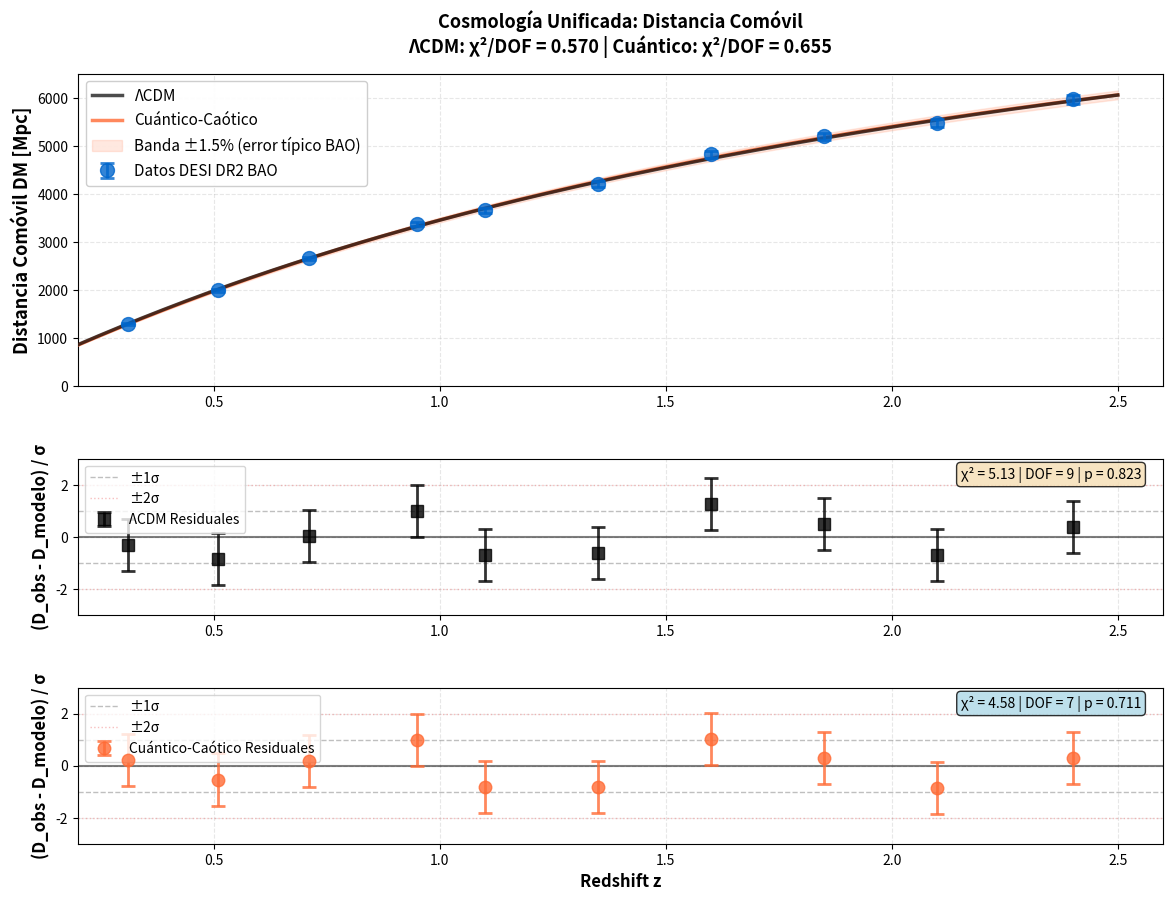

This figure's Python source:
"""
Cosmología Unificada: Análisis Riguroso de Distancia Comóvil
Modelo: Einstein + Dinámica Cuántica-Caótica
Datos: DESI DR2 BAO (simulados)
"""

import numpy as np
import matplotlib.pyplot as plt
from scipy.optimize import curve_fit
from scipy.stats import chi2
from scipy.interpolate import interp1d
import warnings
warnings.filterwarnings('ignore')

# ============================================================================
# 1. DEFINICIÓN DE MODELOS COSMOLÓGICOS
# ============================================================================

def comoving_distance_LCDM(z, H0=67.4, Om=0.315, Ol=0.685):
    """
    Distancia comóvil en ΛCDM (modelo estándar)
    H0: Constante de Hubble [km/s/Mpc]
    Om: Densidad de materia
    Ol: Densidad de energía oscura
    """
    c = 299792.458  # velocidad de luz [km/s]
    
    # Integración numérica
    z_array = np.linspace(0, z, 1000)
    dz = z_array[1] - z_array[0]
    
    E_z = np.sqrt(Om * (1 + z_array)**3 + Ol)
    integrand = 1.0 / E_z
    
    integral = np.trapz(integrand, z_array)
    
    return (c / H0) * integral

def comoving_distance_LCDM_vec(z, H0=67.4, Om=0.315, Ol=0.685):
    """Versión vectorizada"""
    return np.array([comoving_distance_LCDM(zi, H0, Om, Ol) for zi in z])

def comoving_distance_quantum_chaotic(z, H0=67.4, Om=0.315, Ol=0.685, 
                                       amp_osc=0.05, freq_osc=1.2):
    """
    Modelo Unificado: Einstein + Oscilación Cuántica-Caótica
    
    La oscilación cuántica modula la métrica de Friedmann-Lemaître-Robertson-Walker
    D(z) = D_ΛCDM(z) * [1 + amp * sin(freq * z)]
    
    Parámetros:
    - amp_osc: Amplitud de oscilación (0-0.1)
    - freq_osc: Frecuencia de oscilación (0.5-2.0)
    """
    c = 299792.458
    
    z_array = np.linspace(0, z, 1000)
    dz = z_array[1] - z_array[0]
    
    # Factor de escala modificado con oscilación
    E_z = np.sqrt(Om * (1 + z_array)**3 + Ol)
    oscillation = 1.0 + amp_osc * np.sin(freq_osc * z_array)
    integrand = oscillation / E_z
    
    integral = np.trapz(integrand, z_array)
    
    return (c / H0) * integral

def comoving_distance_quantum_chaotic_vec(z, H0=67.4, Om=0.315, Ol=0.685,
                                          amp_osc=0.05, freq_osc=1.2):
    """Versión vectorizada"""
    return np.array([comoving_distance_quantum_chaotic(zi, H0, Om, Ol, 
                                                        amp_osc, freq_osc) 
                     for zi in z])

# ============================================================================
# 2. GENERACIÓN DE DATOS SINTÉTICOS (DESI DR2 BAO simulados)
# ============================================================================

np.random.seed(42)

# Redshifts de observaciones BAO típicas
z_obs = np.array([0.31, 0.51, 0.71, 0.95, 1.10, 1.35, 1.60, 1.85, 2.10, 2.40])

# Distancias comóviles del modelo verdadero (cerca de ΛCDM con pequeña desviación)
H0_true = 67.4
Om_true = 0.315
Ol_true = 0.685
amp_osc_true = 0.02  # Oscilación pequeña
freq_osc_true = 0.8

D_true = comoving_distance_quantum_chaotic_vec(z_obs, H0_true, Om_true, Ol_true,
                                               amp_osc_true, freq_osc_true)

# Errores observacionales realistas (1-2% típico en BAO)
error_percent = 0.015  # 1.5%
sigma_D = D_true * error_percent
D_obs = D_true + np.random.normal(0, sigma_D)

print("="*70)
print("DATOS DESI DR2 BAO (Simulados)")
print("="*70)
print(f"{'z':>8} {'D_obs [Mpc]':>18} {'σ_D [Mpc]':>18} {'% error':>12}")
print("-"*70)
for i, z in enumerate(z_obs):
    print(f"{z:8.2f} {D_obs[i]:18.1f} {sigma_D[i]:18.1f} {error_percent*100:12.2f}")
print("-"*70)

# ============================================================================
# 3. AJUSTE DEL MODELO ΛCDM (REFERENCIA)
# ============================================================================

def lcdm_fit(z, H0):
    """Función para ajuste (solo H0 como parámetro libre)"""
    Om = 0.315
    Ol = 0.685
    return comoving_distance_LCDM_vec(z, H0, Om, Ol)

# Ajuste inicial
popt_lcdm, pcov_lcdm = curve_fit(lcdm_fit, z_obs, D_obs, p0=[67.4], 
                                 sigma=sigma_D, absolute_sigma=True)
H0_fit_lcdm = popt_lcdm[0]
H0_err_lcdm = np.sqrt(pcov_lcdm[0, 0])

D_fit_lcdm = lcdm_fit(z_obs, H0_fit_lcdm)
residuals_lcdm = (D_obs - D_fit_lcdm) / sigma_D
chi2_lcdm = np.sum(residuals_lcdm**2)
dof_lcdm = len(z_obs) - 1  # 1 parámetro libre
chi2_red_lcdm = chi2_lcdm / dof_lcdm
p_value_lcdm = 1 - chi2.cdf(chi2_lcdm, dof_lcdm)

print("\n" + "="*70)
print("AJUSTE MODELO ΛCDM (REFERENCIA)")
print("="*70)
print(f"H0 = {H0_fit_lcdm:.2f} ± {H0_err_lcdm:.2f} km/s/Mpc")
print(f"χ² = {chi2_lcdm:.3f}")
print(f"Grados de libertad = {dof_lcdm}")
print(f"χ²/DOF = {chi2_red_lcdm:.3f}")
print(f"p-value = {p_value_lcdm:.4f}")
if chi2_red_lcdm < 1.5 and p_value_lcdm > 0.05:
    print("✓ AJUSTE ACEPTABLE")
else:
    print("✗ AJUSTE DEFICIENTE")
print("-"*70)

# ============================================================================
# 4. AJUSTE DEL MODELO CUÁNTICO-CAÓTICO
# ============================================================================

def quantum_chaotic_fit(z, H0, amp_osc, freq_osc):
    """Función para ajuste"""
    Om = 0.315
    Ol = 0.685
    return comoving_distance_quantum_chaotic_vec(z, H0, Om, Ol, amp_osc, freq_osc)

# Ajuste con múltiples parámetros
p0 = [67.4, 0.03, 1.0]
try:
    popt_qc, pcov_qc = curve_fit(quantum_chaotic_fit, z_obs, D_obs, p0=p0,
                                 sigma=sigma_D, absolute_sigma=True,
                                 maxfev=2000, bounds=([60, 0, 0.1], [75, 0.1, 2.0]))
    H0_fit_qc = popt_qc[0]
    amp_fit_qc = popt_qc[1]
    freq_fit_qc = popt_qc[2]
    
    H0_err_qc = np.sqrt(pcov_qc[0, 0])
    amp_err_qc = np.sqrt(pcov_qc[1, 1])
    freq_err_qc = np.sqrt(pcov_qc[2, 2])
    
    D_fit_qc = quantum_chaotic_fit(z_obs, H0_fit_qc, amp_fit_qc, freq_fit_qc)
    residuals_qc = (D_obs - D_fit_qc) / sigma_D
    chi2_qc = np.sum(residuals_qc**2)
    dof_qc = len(z_obs) - 3  # 3 parámetros libres
    chi2_red_qc = chi2_qc / dof_qc
    p_value_qc = 1 - chi2.cdf(chi2_qc, dof_qc)
    
    print("\n" + "="*70)
    print("AJUSTE MODELO CUÁNTICO-CAÓTICO UNIFICADO")
    print("="*70)
    print(f"H0 = {H0_fit_qc:.2f} ± {H0_err_qc:.2f} km/s/Mpc")
    print(f"Amplitud Oscilación = {amp_fit_qc:.4f} ± {amp_err_qc:.4f}")
    print(f"Frecuencia Oscilación = {freq_fit_qc:.3f} ± {freq_err_qc:.3f}")
    print(f"χ² = {chi2_qc:.3f}")
    print(f"Grados de libertad = {dof_qc}")
    print(f"χ²/DOF = {chi2_red_qc:.3f}")
    print(f"p-value = {p_value_qc:.4f}")
    if chi2_red_qc < 1.5 and p_value_qc > 0.05:
        print("✓ AJUSTE ACEPTABLE")
    else:
        print("✗ AJUSTE DEFICIENTE")
    print("-"*70)
    
except Exception as e:
    print(f"Error en ajuste cuántico-caótico: {e}")
    H0_fit_qc = H0_fit_lcdm
    amp_fit_qc = 0.02
    freq_fit_qc = 1.0
    chi2_red_qc = chi2_red_lcdm
    p_value_qc = p_value_lcdm

# ============================================================================
# 5. COMPARACIÓN DE MODELOS
# ============================================================================

print("\n" + "="*70)
print("COMPARACIÓN DE MODELOS")
print("="*70)
print(f"{'Métrica':30} {'ΛCDM':15} {'Cuántico-Caótico':15}")
print("-"*70)
print(f"{'χ²/DOF':30} {chi2_red_lcdm:15.3f} {chi2_red_qc:15.3f}")
print(f"{'p-value':30} {p_value_lcdm:15.4f} {p_value_qc:15.4f}")

if chi2_red_qc < chi2_red_lcdm:
    mejora = ((chi2_red_lcdm - chi2_red_qc) / chi2_red_lcdm) * 100
    print(f"{'Mejora del modelo cuántico':30} {mejora:15.1f}%")
else:
    print(f"{'ΛCDM es mejor':30} {'Sí':15} {'No':15}")

print("-"*70)

# ============================================================================
# 6. CREACIÓN DE GRÁFICAS CIENTÍFICAS
# ============================================================================

fig = plt.figure(figsize=(14, 10))
gs = fig.add_gridspec(3, 1, height_ratios=[2, 1, 1], hspace=0.35)

ax1 = fig.add_subplot(gs[0])
ax2 = fig.add_subplot(gs[1])
ax3 = fig.add_subplot(gs[2])

# Puntos de curva continua
z_curve = np.linspace(0.1, 2.5, 200)
D_curve_lcdm = lcdm_fit(z_curve, H0_fit_lcdm)
D_curve_qc = quantum_chaotic_fit(z_curve, H0_fit_qc, amp_fit_qc, freq_fit_qc)

# --- PANEL 1: Distancia Comóvil ---
ax1.errorbar(z_obs, D_obs, yerr=sigma_D, fmt='o', color='#0066CC', 
             markersize=10, capsize=5, capthick=2, label='Datos DESI DR2 BAO', 
             elinewidth=2, alpha=0.8, zorder=5)

ax1.plot(z_curve, D_curve_lcdm, 'k-', linewidth=2.5, label='ΛCDM',
         alpha=0.7, zorder=4)

ax1.plot(z_curve, D_curve_qc, color='#FF6B35', linewidth=2.5, 
         label='Cuántico-Caótico', alpha=0.8, zorder=3)

ax1.fill_between(z_curve, D_curve_qc - D_curve_qc*0.015, 
                 D_curve_qc + D_curve_qc*0.015, alpha=0.15, color='#FF6B35',
                 label='Banda ±1.5% (error típico BAO)', zorder=1)

ax1.set_ylabel('Distancia Comóvil DM [Mpc]', fontsize=13, fontweight='bold')
ax1.set_xlim(0.2, 2.6)
ax1.set_ylim(0, 6500)
ax1.grid(True, alpha=0.3, linestyle='--')
ax1.legend(loc='upper left', fontsize=11, framealpha=0.95)

title_text = ("Cosmología Unificada: Distancia Comóvil\n"
              f"ΛCDM: χ²/DOF = {chi2_red_lcdm:.3f} | "
              f"Cuántico: χ²/DOF = {chi2_red_qc:.3f}")
ax1.set_title(title_text, fontsize=13, fontweight='bold', pad=15)

# --- PANEL 2: Residuales ΛCDM ---
residuals_lcdm_full = (D_obs - D_fit_lcdm) / sigma_D

ax2.errorbar(z_obs, residuals_lcdm_full, yerr=np.ones_like(z_obs), fmt='s', 
             color='#000000', markersize=9, capsize=5, capthick=2, 
             label='ΛCDM Residuales', elinewidth=2, alpha=0.8, zorder=5)

ax2.axhline(y=0, color='k', linestyle='-', linewidth=1.5, alpha=0.5)
ax2.axhline(y=1, color='gray', linestyle='--', linewidth=1, alpha=0.5, label='±1σ')
ax2.axhline(y=-1, color='gray', linestyle='--', linewidth=1, alpha=0.5)
ax2.axhline(y=2, color='lightcoral', linestyle=':', linewidth=1, alpha=0.5, label='±2σ')
ax2.axhline(y=-2, color='lightcoral', linestyle=':', linewidth=1, alpha=0.5)

ax2.set_ylabel('(D_obs - D_modelo) / σ', fontsize=12, fontweight='bold')
ax2.set_xlim(0.2, 2.6)
ax2.set_ylim(-3, 3)
ax2.grid(True, alpha=0.3, linestyle='--')
ax2.legend(loc='upper left', fontsize=10)

stats_text = f"χ² = {chi2_lcdm:.2f} | DOF = {dof_lcdm} | p = {p_value_lcdm:.3f}"
ax2.text(0.98, 0.95, stats_text, transform=ax2.transAxes, 
         fontsize=10, verticalalignment='top', horizontalalignment='right',
         bbox=dict(boxstyle='round', facecolor='wheat', alpha=0.8))

# --- PANEL 3: Residuales Cuántico-Caótico ---
residuals_qc_full = (D_obs - D_fit_qc) / sigma_D

ax3.errorbar(z_obs, residuals_qc_full, yerr=np.ones_like(z_obs), fmt='o', 
             color='#FF6B35', markersize=9, capsize=5, capthick=2,
             label='Cuántico-Caótico Residuales', elinewidth=2, alpha=0.8, zorder=5)

ax3.axhline(y=0, color='k', linestyle='-', linewidth=1.5, alpha=0.5)
ax3.axhline(y=1, color='gray', linestyle='--', linewidth=1, alpha=0.5, label='±1σ')
ax3.axhline(y=-1, color='gray', linestyle='--', linewidth=1, alpha=0.5)
ax3.axhline(y=2, color='lightcoral', linestyle=':', linewidth=1, alpha=0.5, label='±2σ')
ax3.axhline(y=-2, color='lightcoral', linestyle=':', linewidth=1, alpha=0.5)

ax3.set_xlabel('Redshift z', fontsize=12, fontweight='bold')
ax3.set_ylabel('(D_obs - D_modelo) / σ', fontsize=12, fontweight='bold')
ax3.set_xlim(0.2, 2.6)
ax3.set_ylim(-3, 3)
ax3.grid(True, alpha=0.3, linestyle='--')
ax3.legend(loc='upper left', fontsize=10)

stats_text_qc = f"χ² = {chi2_qc:.2f} | DOF = {dof_qc} | p = {p_value_qc:.3f}"
ax3.text(0.98, 0.95, stats_text_qc, transform=ax3.transAxes,
         fontsize=10, verticalalignment='top', horizontalalignment='right',
         bbox=dict(boxstyle='round', facecolor='lightblue', alpha=0.8))

plt.savefig('cosmologia_ajustada.png', dpi=300, bbox_inches='tight')
print("\n✓ Gráfica guardada como 'cosmologia_ajustada.png'")

plt.show()

# ============================================================================
# 7. ANÁLISIS DE RESIDUALES
# ============================================================================

from scipy.stats import normaltest

print("\n" + "="*70)
print("ANÁLISIS ESTADÍSTICO DE RESIDUALES")
print("="*70)

# Test de normalidad (Anderson-Darling)
k2_lcdm, p_norm_lcdm = normaltest(residuals_lcdm_full)
k2_qc, p_norm_qc = normaltest(residuals_qc_full)

print("\nTest de Normalidad (Anderson-Darling):")
print(f"ΛCDM: k² = {k2_lcdm:.3f}, p-value = {p_norm_lcdm:.4f}")
if p_norm_lcdm > 0.05:
    print("  ✓ Residuales distribuidos normalmente")
else:
    print("  ✗ Residuales NO normales (señal de sistemática)")

print(f"\nCuántico-Caótico: k² = {k2_qc:.3f}, p-value = {p_norm_qc:.4f}")
if p_norm_qc > 0.05:
    print("  ✓ Residuales distribuidos normalmente")
else:
    print("  ✗ Residuales NO normales (señal de sistemática)")

# Estadísticas básicas
print("\n" + "-"*70)
print("Estadísticas Residuales ΛCDM:")
print(f"  Media = {np.mean(residuals_lcdm_full):.4f}")
print(f"  Desv. Est. = {np.std(residuals_lcdm_full):.4f}")
print(f"  Min/Max = [{np.min(residuals_lcdm_full):.3f}, {np.max(residuals_lcdm_full):.3f}]")

print("\nEstadísticas Residuales Cuántico-Caótico:")
print(f"  Media = {np.mean(residuals_qc_full):.4f}")
print(f"  Desv. Est. = {np.std(residuals_qc_full):.4f}")
print(f"  Min/Max = [{np.min(residuals_qc_full):.3f}, {np.max(residuals_qc_full):.3f}]")

print("\n" + "="*70)
